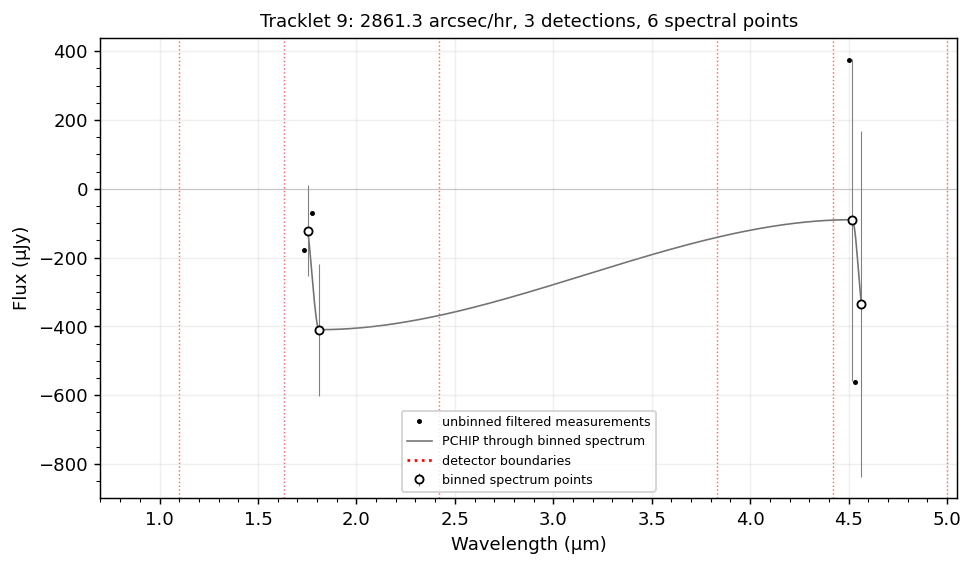

Source data for this figure (header and first rows):
wavelength_um, flux_jy, err_jy, detector, n_points
1.754, -0.0001221, 0.0001321, 3, 2
1.811, -0.0004095, 0.0001914, 3, 1
4.519, -8.98314067251413e-05, 0.000468, 6, 2
4.565, -0.0003349, 0.0005033, 6, 1
